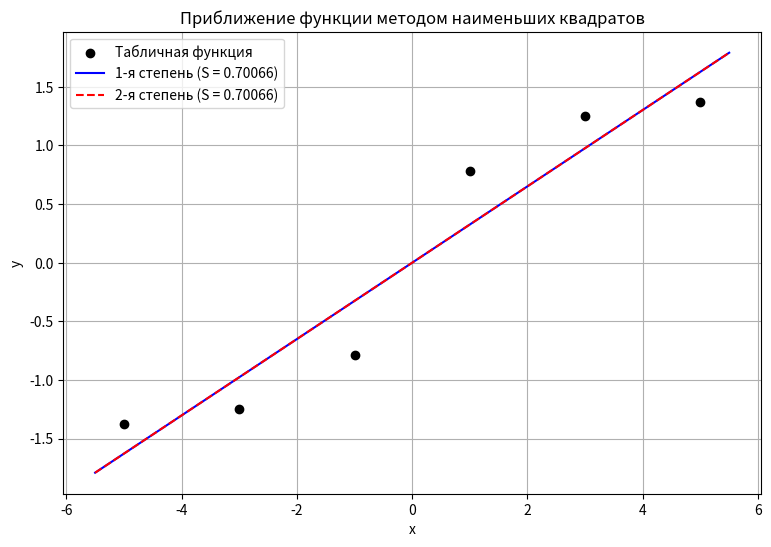

Here is the Python script that generated this plot:
"""
Лабораторная 3.3. Метод наименьших квадратов (МНК).
Для табличной функции находим приближающие многочлены
а) 1-й степени и б) 2-й степени через решение нормальной системы МНК,
считаем сумму квадратов ошибок и строим графики.
"""

import numpy as np
import matplotlib.pyplot as plt

# ---------- Исходные данные (вариант 10) ----------
x = np.array([-5.0, -3.0, -1.0, 1.0, 3.0, 5.0])
y = np.array([-1.3734, -1.249, -0.7854, 0.7854, 1.249, 1.3734])


def mnk_polynomial(x, y, m):
    n = m + 1
    A = np.zeros((n, n))   # матрица системы
    b = np.zeros(n)        # правая часть

    for j in range(n):
        for k in range(n):
            A[j, k] = np.sum(x ** (j + k))
        b[j] = np.sum(y * x ** j)

    coeffs = np.linalg.solve(A, b)
    return A, b, coeffs


def poly_value(coeffs, x):
    """Значение многочлена a0 + a1*x + a2*x^2 + ... в точках x."""
    result = np.zeros_like(x, dtype=float)
    for k, a in enumerate(coeffs):
        result += a * x ** k
    return result


def poly_to_string(coeffs):
    """Красивая запись многочлена для вывода."""
    parts = []
    for k, a in enumerate(coeffs):
        if k == 0:
            parts.append(f"{a:.6f}")
        elif k == 1:
            parts.append(f"{a:+.6f}*x")
        else:
            parts.append(f"{a:+.6f}*x^{k}")
    return " ".join(parts)


# ---------- Решение для степеней 1 и 2 ----------
results = {}
for m in (1, 2):
    A, b, coeffs = mnk_polynomial(x, y, m)
    y_approx = poly_value(coeffs, x)
    error_sum = np.sum((y - y_approx) ** 2)   # сумма квадратов ошибок
    results[m] = (coeffs, error_sum)

    print(f"===== Многочлен {m}-й степени =====")
    print("Нормальная система:")
    for j in range(m + 1):
        row = "  ".join(f"{A[j, k]:9.4f}*a{k}" for k in range(m + 1))
        print(f"  {row} = {b[j]:.6f}")
    print("Коэффициенты:", ", ".join(f"a{k} = {c:.6f}" for k, c in enumerate(coeffs)))
    print("P(x) =", poly_to_string(coeffs))
    print(f"Сумма квадратов ошибок: {error_sum:.8f}")
    print()

# ---------- Таблица значений ----------
print("  x_i      y_i      P1(x_i)    P2(x_i)")
for xi, yi in zip(x, y):
    p1 = poly_value(results[1][0], np.array([xi]))[0]
    p2 = poly_value(results[2][0], np.array([xi]))[0]
    print(f"{xi:6.1f} {yi:9.4f} {p1:10.4f} {p2:10.4f}")

# ---------- Графики ----------
x_plot = np.linspace(-5.5, 5.5, 300)

plt.figure(figsize=(9, 6))
plt.scatter(x, y, color="black", zorder=3, label="Табличная функция")
plt.plot(x_plot, poly_value(results[1][0], x_plot), "b-",
         label=f"1-я степень (S = {results[1][1]:.5f})")
plt.plot(x_plot, poly_value(results[2][0], x_plot), "r--",
         label=f"2-я степень (S = {results[2][1]:.5f})")
plt.title("Приближение функции методом наименьших квадратов")
plt.xlabel("x")
plt.ylabel("y")
plt.grid(True)
plt.legend()
plt.savefig("mnk_plot.png", dpi=150)
plt.show()
